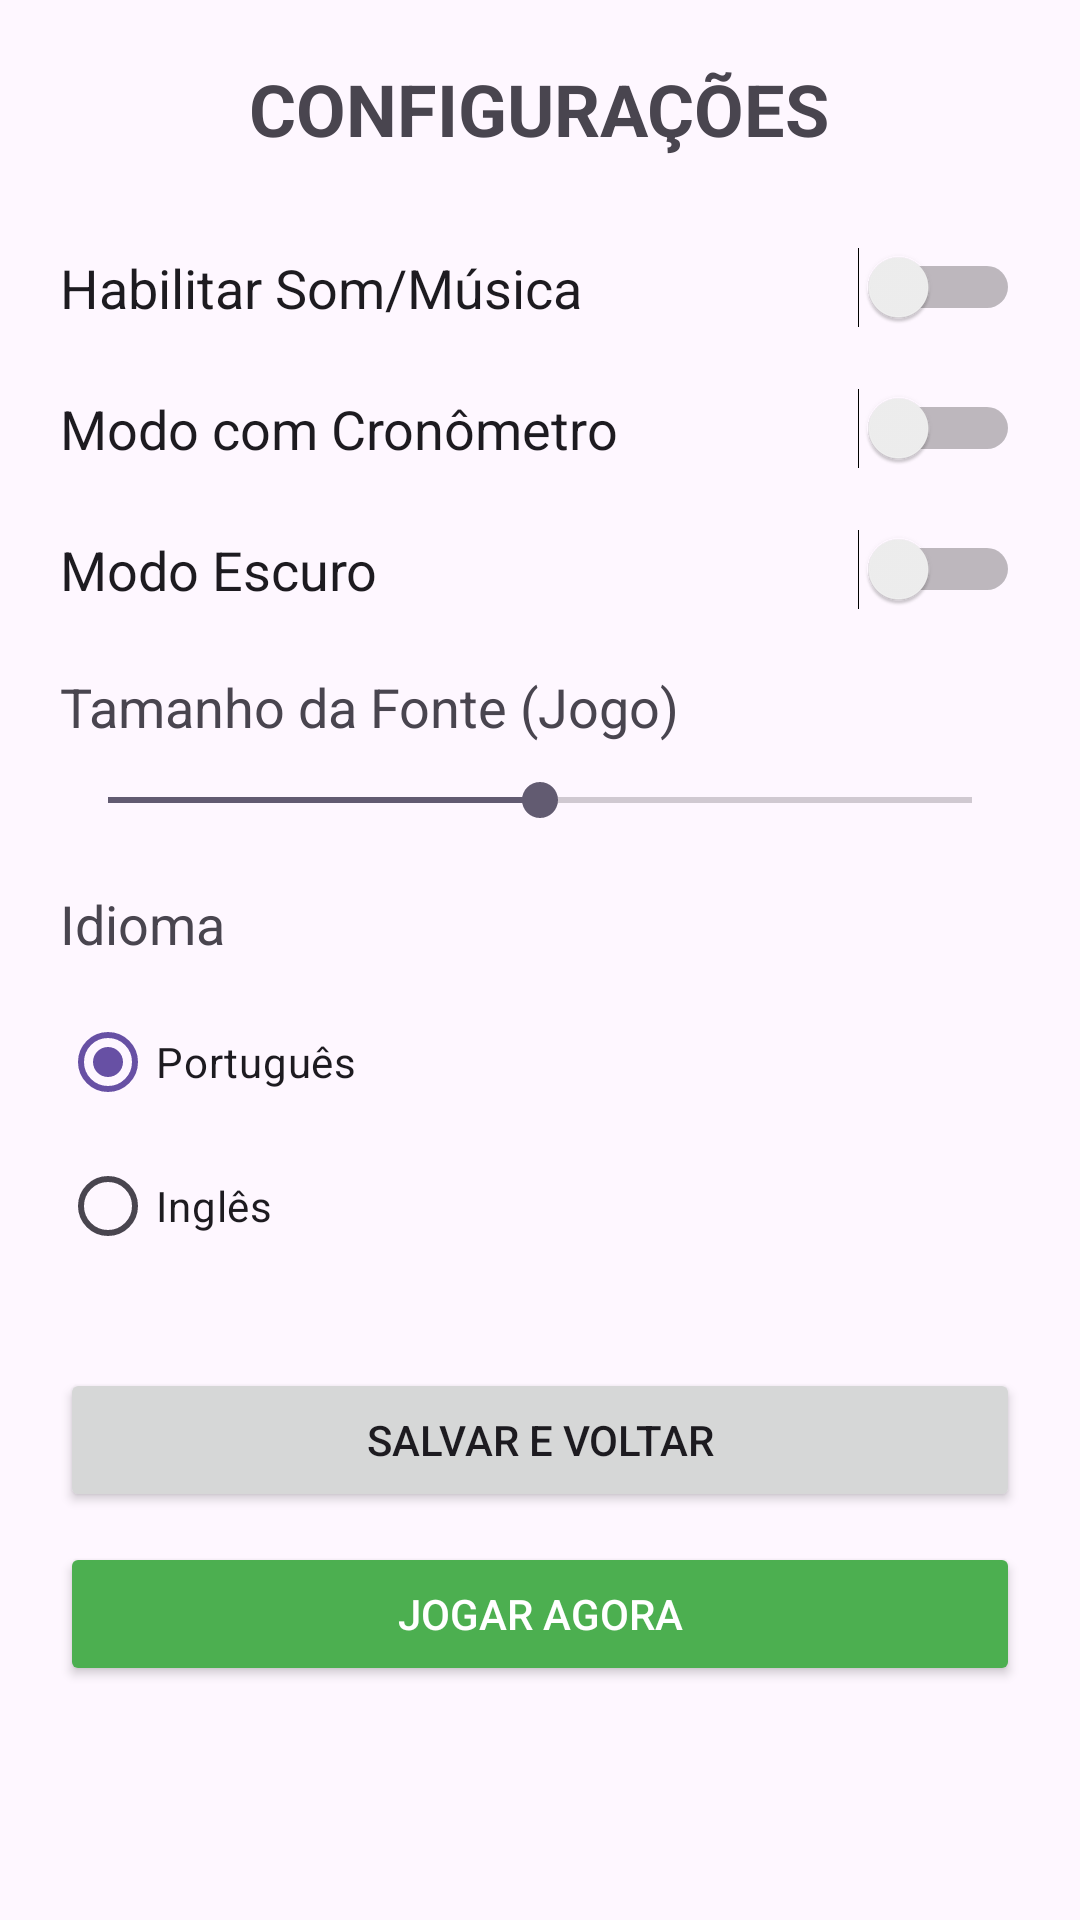

Here is an Android app screen rendered from its layout file. Give the layout XML and the strings, colors and styles it references.
<!-- AndroidManifest.xml: application theme Theme.Forca -->
<!-- res/layout/activity_config.xml -->
<?xml version="1.0" encoding="utf-8"?>
<ScrollView xmlns:android="http://schemas.android.com/apk/res/android"
    android:layout_width="match_parent"
    android:layout_height="match_parent"
    android:padding="20dp">

    <LinearLayout
        android:layout_width="match_parent"
        android:layout_height="wrap_content"
        android:orientation="vertical"
        android:gravity="center_horizontal">

        <TextView
            android:layout_width="wrap_content"
            android:layout_height="wrap_content"
            android:text="CONFIGURAÇÕES"
            android:textSize="24sp"
            android:textStyle="bold"
            android:layout_marginBottom="30dp"/>

        <Switch
            android:id="@+id/switchSom"
            android:layout_width="match_parent"
            android:layout_height="wrap_content"
            android:text="Habilitar Som/Música"
            android:textSize="18sp"
            android:layout_marginBottom="20dp"/>

        <Switch
            android:id="@+id/switchCronometro"
            android:layout_width="match_parent"
            android:layout_height="wrap_content"
            android:text="Modo com Cronômetro"
            android:textSize="18sp"
            android:layout_marginBottom="20dp"/>
            
        <Switch
            android:id="@+id/switchModoEscuro"
            android:layout_width="match_parent"
            android:layout_height="wrap_content"
            android:text="Modo Escuro"
            android:textSize="18sp"
            android:layout_marginBottom="20dp"/>

        <TextView
            android:layout_width="match_parent"
            android:layout_height="wrap_content"
            android:text="Tamanho da Fonte (Jogo)"
            android:textSize="18sp"
            android:layout_marginBottom="10dp"/>

        <SeekBar
            android:id="@+id/seekTamanhoFonte"
            android:layout_width="match_parent"
            android:layout_height="wrap_content"
            android:max="2"
            android:progress="1"
            android:layout_marginBottom="20dp"/>

        <TextView
            android:layout_width="match_parent"
            android:layout_height="wrap_content"
            android:text="Idioma"
            android:textSize="18sp"
            android:layout_marginBottom="10dp"/>

        <RadioGroup
            android:id="@+id/radioGroupIdioma"
            android:layout_width="match_parent"
            android:layout_height="wrap_content"
            android:layout_marginBottom="30dp">
            <RadioButton
                android:id="@+id/radioPt"
                android:layout_width="wrap_content"
                android:layout_height="wrap_content"
                android:text="Português"
                android:checked="true"/>
            <RadioButton
                android:id="@+id/radioEn"
                android:layout_width="wrap_content"
                android:layout_height="wrap_content"
                android:text="Inglês"/>
        </RadioGroup>

        <Button
            android:id="@+id/btnSalvarConfig"
            android:layout_width="match_parent"
            android:layout_height="wrap_content"
            android:text="Salvar e Voltar"
            android:layout_marginBottom="10dp"/>

        <Button
            android:id="@+id/btnJogarConfig"
            android:layout_width="match_parent"
            android:layout_height="wrap_content"
            android:text="JOGAR AGORA"
            android:backgroundTint="#4CAF50"
            android:textColor="#FFFFFF"/>

    </LinearLayout>
</ScrollView>
<!-- resources referenced by this layout -->
<resources>
  <style name="Theme.Forca" parent="Base.Theme.Forca" />
  <style name="Base.Theme.Forca" parent="Theme.Material3.DayNight.NoActionBar">
          
          
      </style>
</resources>
